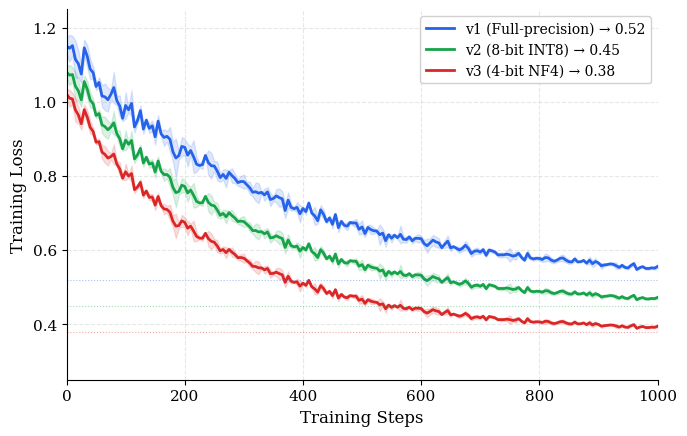

Reproduce this figure in Python.
"""Generate Figure 3: Training Loss Comparison for three quantization levels."""

import numpy as np
import matplotlib.pyplot as plt
import matplotlib

matplotlib.rcParams["font.family"] = "serif"
matplotlib.rcParams["font.size"] = 11

np.random.seed(42)
steps = np.arange(0, 1001, 5)


def loss_curve(start, final, decay_rate, noise_std, steps):
    """Generate a smooth exponential decay loss curve with noise."""
    seeds_curves = []
    for seed in [42, 43, 44]:
        rng = np.random.RandomState(seed)
        base = final + (start - final) * np.exp(-decay_rate * steps / 1000)
        noise = rng.normal(0, noise_std, len(steps)) * np.exp(-2 * steps / 1000)
        curve = base + noise
        seeds_curves.append(curve)
    return np.array(seeds_curves)


# v1 Full-precision: start ~1.15, final 0.52
v1 = loss_curve(1.15, 0.52, 3.0, 0.04, steps)
# v2 8-bit: start ~1.08, final 0.45
v2 = loss_curve(1.08, 0.45, 3.5, 0.03, steps)
# v3 4-bit: start ~1.02, final 0.38
v3 = loss_curve(1.02, 0.38, 4.0, 0.025, steps)

fig, ax = plt.subplots(figsize=(7, 4.5))

colors = {"v1": "#2563eb", "v2": "#16a34a", "v3": "#dc2626"}

for data, label, color, final in [
    (v1, "v1 (Full-precision)", colors["v1"], 0.52),
    (v2, "v2 (8-bit INT8)", colors["v2"], 0.45),
    (v3, "v3 (4-bit NF4)", colors["v3"], 0.38),
]:
    mean = data.mean(axis=0)
    std = data.std(axis=0)
    ax.plot(steps, mean, color=color, linewidth=2, label=f"{label} → {final:.2f}")
    ax.fill_between(steps, mean - std, mean + std, color=color, alpha=0.15)

ax.set_xlabel("Training Steps", fontsize=12)
ax.set_ylabel("Training Loss", fontsize=12)
ax.set_xlim(0, 1000)
ax.set_ylim(0.25, 1.25)
ax.legend(loc="upper right", fontsize=10, framealpha=0.9)
ax.grid(True, alpha=0.3, linestyle="--")
ax.spines["top"].set_visible(False)
ax.spines["right"].set_visible(False)

# Annotate final values
for final_val, color in [
    (0.52, colors["v1"]),
    (0.45, colors["v2"]),
    (0.38, colors["v3"]),
]:
    ax.axhline(y=final_val, color=color, linestyle=":", alpha=0.4, linewidth=0.8)

plt.tight_layout()
plt.savefig("training-loss-comparison.pdf", dpi=300, bbox_inches="tight")
print("training-loss-comparison.pdf created")
